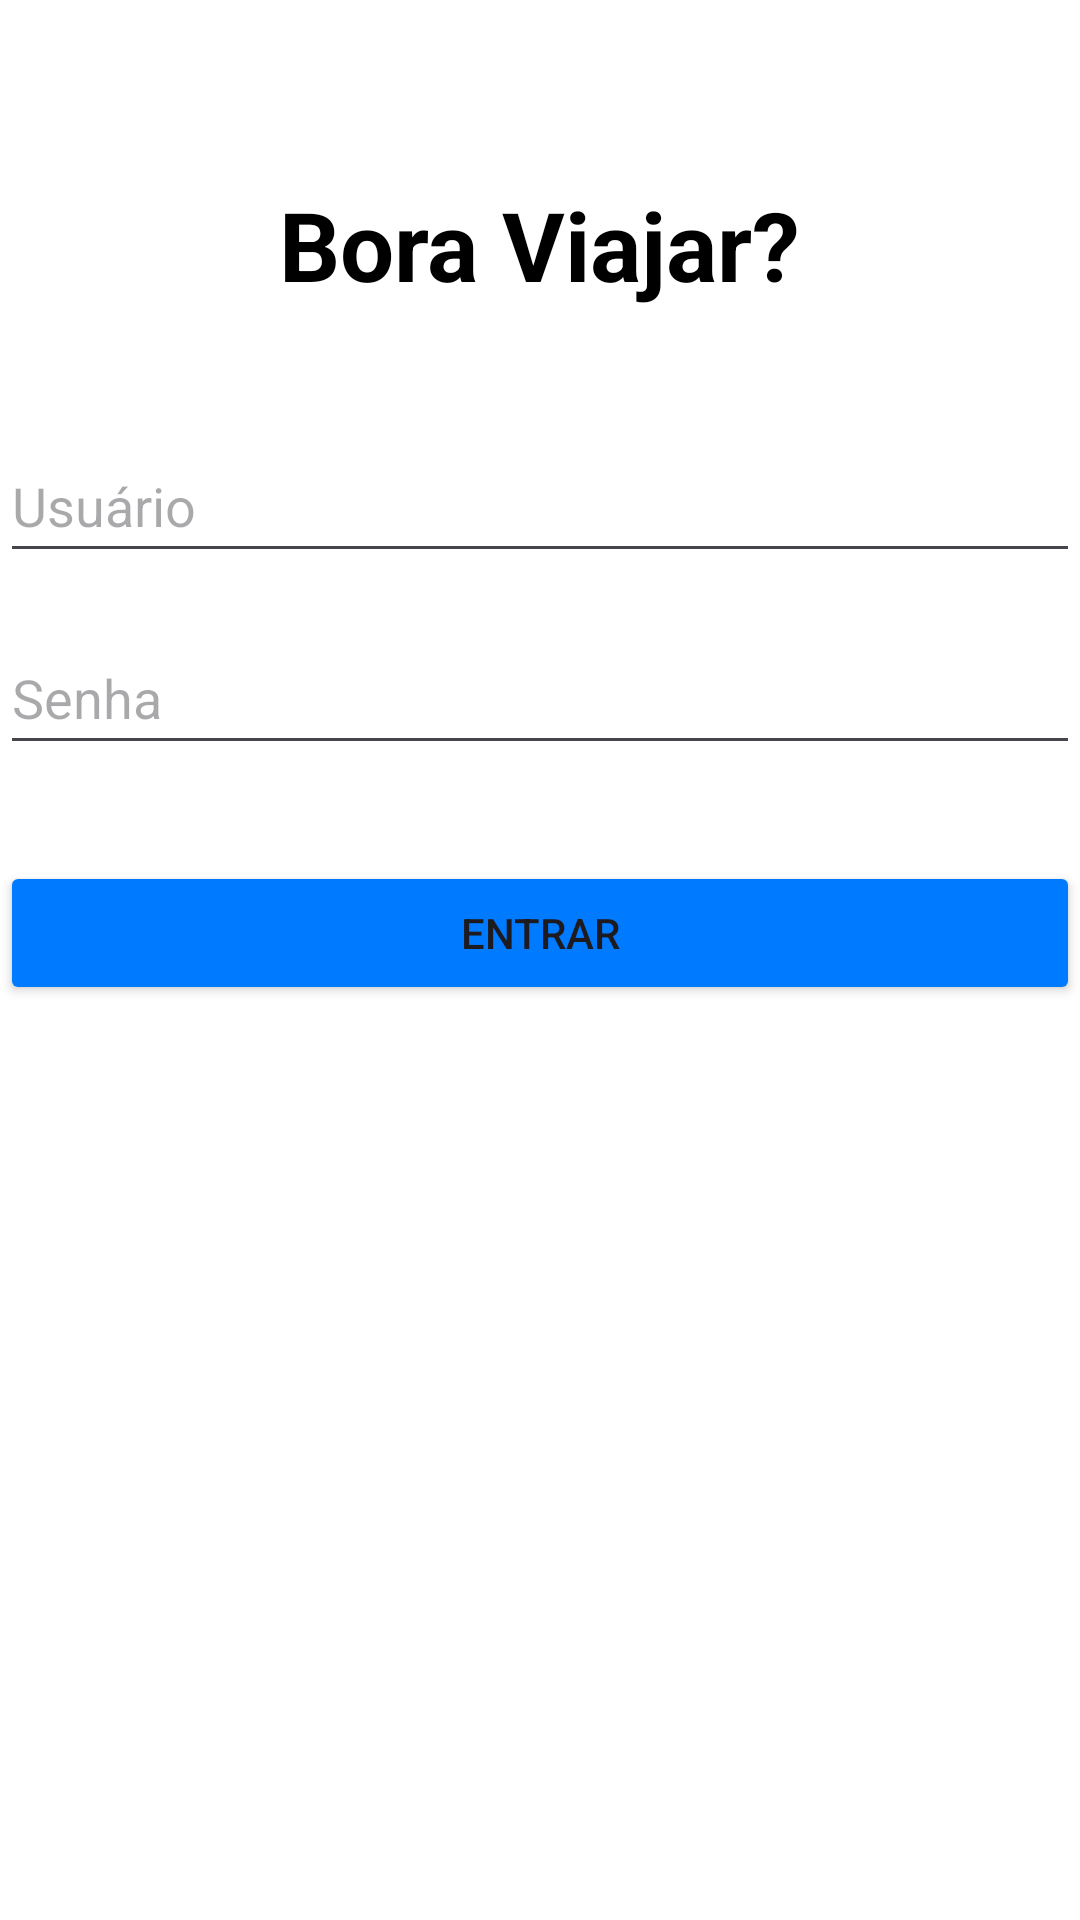

Write the Android layout XML for this screen, with the resource values it uses.
<!-- AndroidManifest.xml: application theme Theme.DesafioDispositivosMoveis -->
<!-- res/layout/activity_main.xml -->
<?xml version="1.0" encoding="utf-8"?>
<androidx.constraintlayout.widget.ConstraintLayout xmlns:android="http://schemas.android.com/apk/res/android"
    xmlns:app="http://schemas.android.com/apk/res-auto"
    xmlns:tools="http://schemas.android.com/tools"
    android:id="@+id/main"
    android:background="@color/white"
    android:layout_width="match_parent"
    android:layout_height="match_parent"
    tools:context=".view.MainActivity">

    <TextView
        android:id="@+id/tv_titulo"
        android:layout_width="wrap_content"
        android:layout_height="wrap_content"
        android:layout_marginTop="60dp"
        android:text="Bora Viajar?"
        android:textSize="32sp"
        android:textStyle="bold"
        android:textColor="@color/black"
        app:layout_constraintEnd_toEndOf="parent"
        app:layout_constraintStart_toStartOf="parent"
        app:layout_constraintTop_toTopOf="parent" />

    <EditText
        android:id="@+id/edt_usuario"
        android:layout_width="0dp"
        android:layout_height="wrap_content"
        android:layout_marginTop="40dp"
        android:hint="Usuário"
        android:inputType="textPersonName"
        android:minHeight="48dp"
        app:layout_constraintEnd_toEndOf="parent"
        app:layout_constraintStart_toStartOf="parent"
        app:layout_constraintTop_toBottomOf="@+id/tv_titulo" />

    <EditText
        android:id="@+id/edt_senha"
        android:layout_width="0dp"
        android:layout_height="wrap_content"
        android:layout_marginTop="16dp"
        android:hint="Senha"
        android:inputType="textPassword"
        android:minHeight="48dp"
        app:layout_constraintEnd_toEndOf="parent"
        app:layout_constraintStart_toStartOf="parent"
        app:layout_constraintTop_toBottomOf="@+id/edt_usuario" />

    <Button
        android:id="@+id/btn_login"
        android:layout_width="0dp"
        android:layout_height="wrap_content"
        android:layout_marginTop="32dp"
        android:text="Entrar"
        android:backgroundTint="#007BFF"
        app:layout_constraintEnd_toEndOf="parent"
        app:layout_constraintStart_toStartOf="parent"
        app:layout_constraintTop_toBottomOf="@+id/edt_senha" />


</androidx.constraintlayout.widget.ConstraintLayout>
<!-- resources referenced by this layout -->
<resources>
  <style name="Theme.DesafioDispositivosMoveis" parent="Base.Theme.DesafioDispositivosMoveis" />
  <style name="Base.Theme.DesafioDispositivosMoveis" parent="Theme.Material3.DayNight.NoActionBar">
          
          
      </style>
  <!-- not gathered from this repository: default colours our renderer supplied (Android Studio template values) -->
  <color name="black">#FF000000</color>
  <color name="white">#FFFFFFFF</color>
</resources>
